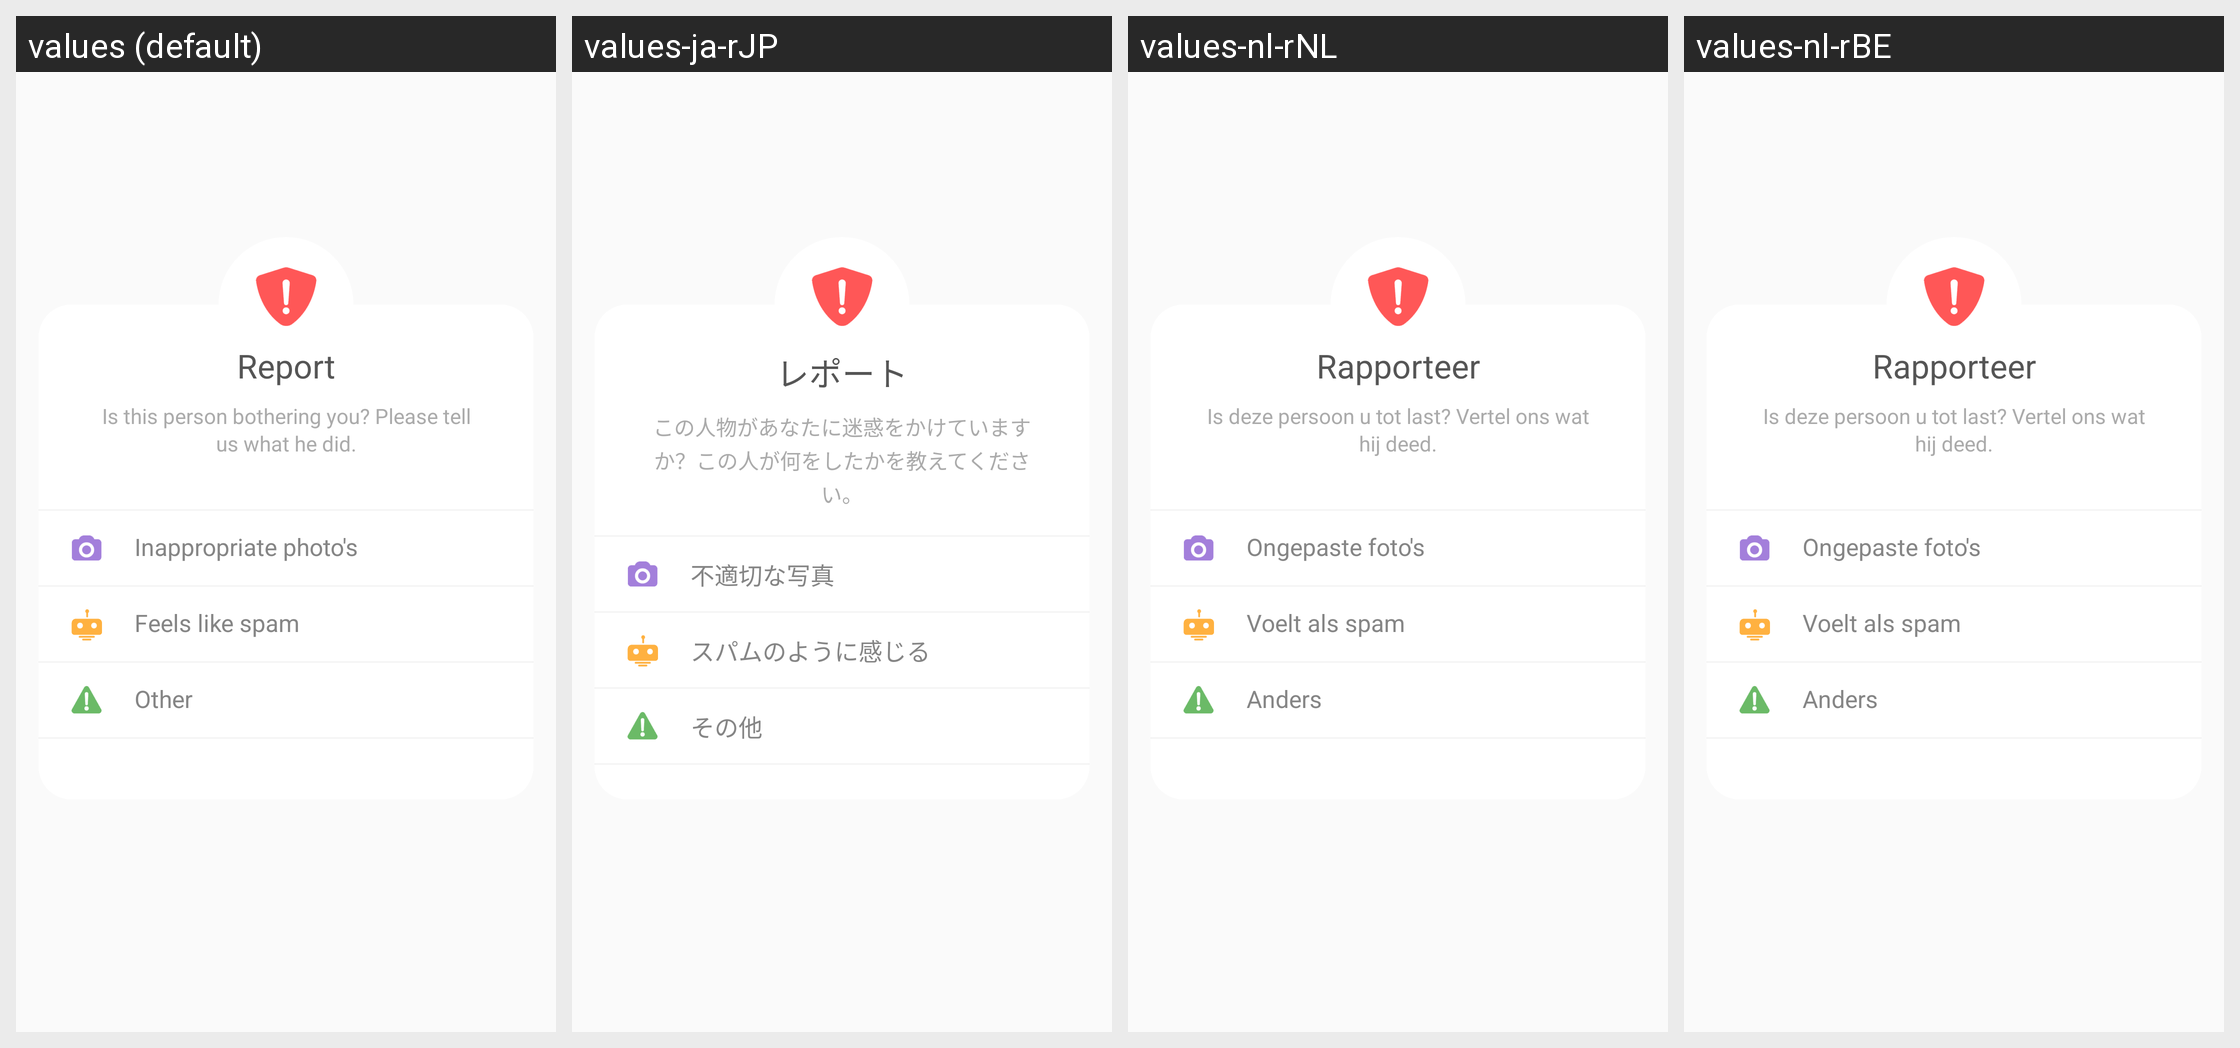

The same Android screen rendered under several of its app's locales, left to right. List the strings drawn on it with the default value and each locale's translation.
Android screen res/layout/into_view_report.xml rendered under 4 locales, left to right: values (default), values-ja-rJP, values-nl-rNL, values-nl-rBE. Device: Nexus 5 (rendered at 1080×1920; each locale shown at half size, 540×960, under a caption strip naming it); theme AppTheme.
Other locales in the repository, not shown: values-de-rDE, values-en-rGB, values-en-rIN, values-es-rES, values-fr-rFR, values-it-rIT, values-sv-rSE, values-zh-rCN.
Strings drawn on this screen, with the default value and each locale's value (text and hints the layout hard-codes, and strings that could not be matched under every locale, appear in the picture but are not listed):

view_article_dialog_report_title
  values: Report
  values-ja-rJP: レポート
  values-nl-rNL: Rapporteer
  values-nl-rBE: Rapporteer

view_article_dialog_report_sub_title
  values: Is this person bothering you? Please tell us what he did.
  values-ja-rJP: この人物があなたに迷惑をかけていますか？この人が何をしたかを教えてください。
  values-nl-rNL: Is deze persoon u tot last? Vertel ons wat hij deed.
  values-nl-rBE: Is deze persoon u tot last? Vertel ons wat hij deed.

view_article_dialog_report_option_1
  values: Inappropriate photo's
  values-ja-rJP: 不適切な写真
  values-nl-rNL: Ongepaste foto's
  values-nl-rBE: Ongepaste foto's

view_article_dialog_report_option_2
  values: Feels like spam
  values-ja-rJP: スパムのように感じる
  values-nl-rNL: Voelt als spam
  values-nl-rBE: Voelt als spam

view_article_dialog_report_option_3
  values: Other
  values-ja-rJP: その他
  values-nl-rNL: Anders
  values-nl-rBE: Anders
